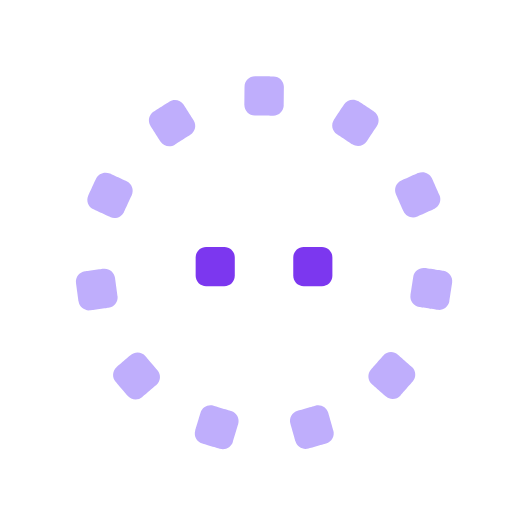
t = 0.00 s
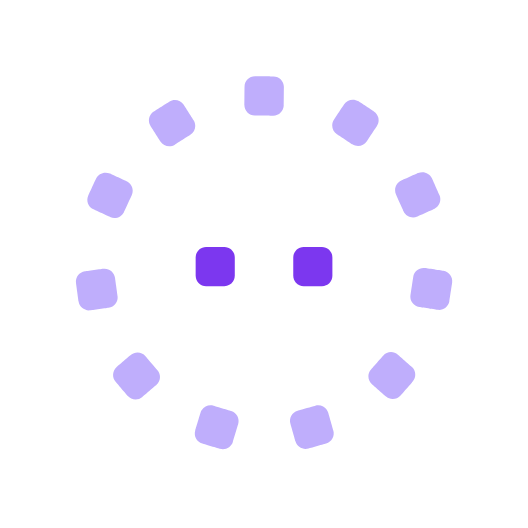
t = 0.88 s
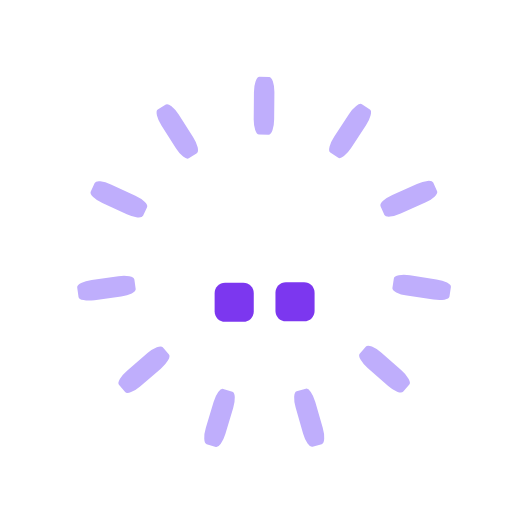
t = 1.81 s
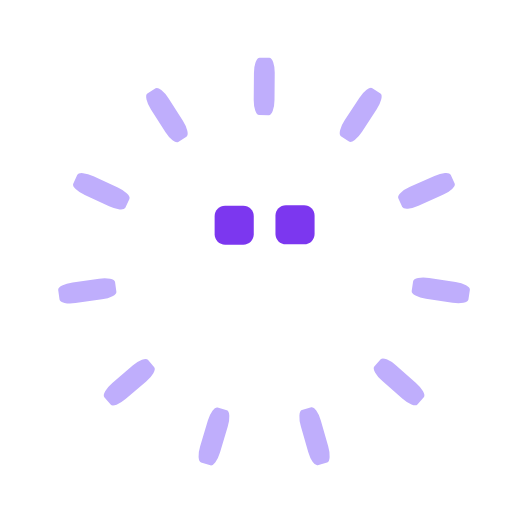
t = 2.75 s
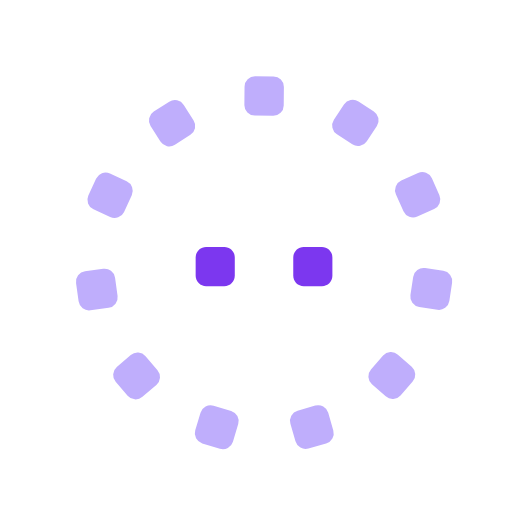
t = 3.62 s
t = 4.54 s: frame unchanged from t = 0.00 s, image omitted

The animated SVG that drew these frames (rendered in a browser with its animation timeline set to each time). Animation: 68 SMIL elements (animate=23,animateMotion=17,animateTransform=28); one cycle of 4.54 s, repeats indefinitely.

<svg xmlns="http://www.w3.org/2000/svg" xmlns:xlink="http://www.w3.org/1999/xlink" preserveAspectRatio="xMidYMid meet" width="1600" height="1600" viewBox="0 0 1600 1600" style="width:100%;height:100%"><defs><animate repeatCount="indefinite" dur="4.5416667s" begin="0s" xlink:href="#_R_G_L_23_G_D_0_P_0" fill="freeze" attributeName="x" from="0" to="0" keyTimes="0;0.1926606;0.2568807;0.2844037;0.3027523;0.3211009;0.3669725;0.3944954;0.4220183;0.4311927;0.4587156;0.4862385;0.587156;0.733945;1" values="0;0;0;0;0;0;0;0;0;0;0;0;0;0;0" keySplines="0.333 0 0 1;0.333 0 0 1;0.779 0 0.414 1;0.217 0 0.037 1;0.972 0 0.828 1;0.298 0.298 0.632 0.632;0.256 0 0 1;1 0 0.645 1;0.33 0.33 0.632 0.632;0.256 0 0 1;1 0 0.645 1;0.33 0.33 0.704 0.704;0.534 0 0 1;0 0 0 0" calcMode="spline"/><animate repeatCount="indefinite" dur="4.5416667s" begin="0s" xlink:href="#_R_G_L_23_G_D_0_P_0" fill="freeze" attributeName="y" from="-111" to="81" keyTimes="0;0.0825688;0.146789;0.1743119;0.1926606;0.2110092;0.2568807;0.2844037;0.3119266;0.3211009;0.3486239;0.3761468;0.4770642;0.6238532;0.8899083;1" values="-111;-111;60;30;35;30;30;61;30;30;61;30;30;81;81;81" keySplines="0.333 0 0 1;0.333 0 0 1;0.779 0 0.414 1;0.217 0 0.037 1;0.972 0 0.828 1;0.298 0.298 0.632 0.632;0.256 0 0 1;1 0 0.645 1;0.33 0.33 0.632 0.632;0.256 0 0 1;1 0 0.645 1;0.33 0.33 0.704 0.704;0.534 0 0 1;0 0 0 0;0 0 0 0" calcMode="spline"/><animateTransform repeatCount="indefinite" dur="4.5416667s" begin="0s" xlink:href="#_R_G_L_23_G_D_0_P_0_G_0_T_0" fill="freeze" attributeName="transform" from="0.52 0" to="1 1" type="scale" additive="sum" keyTimes="0;0.1926606;0.2568807;0.2844037;0.587156;0.706422;1" values="0.52 0;0.52 0;0.52 1.06666;0.52 1.46666;0.52 1.46666;1 1;1 1" keySplines="0.333 0 0 1;0.333 0 0 1;0.779 0 0.414 1;0.167 0 0.667 1;0.755 0 0.186 1;0 0 0 0" calcMode="spline"/><animate repeatCount="indefinite" dur="4.5416667s" begin="0s" xlink:href="#_R_G_L_22_G_D_0_P_0" fill="freeze" attributeName="x" from="0" to="0" keyTimes="0;0.1926606;0.2568807;0.2844037;0.3027523;0.3211009;0.3669725;0.3944954;0.4220183;0.4311927;0.4587156;0.4862385;0.587156;0.733945;1" values="0;0;0;0;0;0;0;0;0;0;0;0;0;0;0" keySplines="0.333 0 0 1;0.333 0 0 1;0.779 0 0.414 1;0.217 0 0.037 1;0.972 0 0.828 1;0.298 0.298 0.632 0.632;0.256 0 0 1;1 0 0.645 1;0.33 0.33 0.632 0.632;0.256 0 0 1;1 0 0.645 1;0.33 0.33 0.704 0.704;0.534 0 0 1;0 0 0 0" calcMode="spline"/><animate repeatCount="indefinite" dur="4.5416667s" begin="0s" xlink:href="#_R_G_L_22_G_D_0_P_0" fill="freeze" attributeName="y" from="-111" to="81" keyTimes="0;0.0825688;0.146789;0.1743119;0.1926606;0.2110092;0.2568807;0.2844037;0.3119266;0.3211009;0.3486239;0.3761468;0.4770642;0.6238532;0.8899083;1" values="-111;-111;60;30;35;30;30;61;30;30;61;30;30;81;81;81" keySplines="0.333 0 0 1;0.333 0 0 1;0.779 0 0.414 1;0.217 0 0.037 1;0.972 0 0.828 1;0.298 0.298 0.632 0.632;0.256 0 0 1;1 0 0.645 1;0.33 0.33 0.632 0.632;0.256 0 0 1;1 0 0.645 1;0.33 0.33 0.704 0.704;0.534 0 0 1;0 0 0 0;0 0 0 0" calcMode="spline"/><animateTransform repeatCount="indefinite" dur="4.5416667s" begin="0s" xlink:href="#_R_G_L_22_G_D_0_P_0_G_0_T_0" fill="freeze" attributeName="transform" from="0.52 0" to="1 1" type="scale" additive="sum" keyTimes="0;0.1926606;0.2568807;0.2844037;0.587156;0.706422;1" values="0.52 0;0.52 0;0.52 1.06666;0.52 1.46666;0.52 1.46666;1 1;1 1" keySplines="0.333 0 0 1;0.333 0 0 1;0.779 0 0.414 1;0.167 0 0.667 1;0.755 0 0.186 1;0 0 0 0" calcMode="spline"/><animate repeatCount="indefinite" dur="4.5416667s" begin="0s" xlink:href="#_R_G_L_21_G_D_0_P_0" fill="freeze" attributeName="x" from="0" to="0" keyTimes="0;0.1926606;0.2568807;0.2844037;0.3027523;0.3211009;0.3669725;0.3944954;0.4220183;0.4311927;0.4587156;0.4862385;0.587156;0.733945;1" values="0;0;0;0;0;0;0;0;0;0;0;0;0;0;0" keySplines="0.333 0 0 1;0.333 0 0 1;0.779 0 0.414 1;0.217 0 0.037 1;0.972 0 0.828 1;0.298 0.298 0.632 0.632;0.256 0 0 1;1 0 0.645 1;0.33 0.33 0.632 0.632;0.256 0 0 1;1 0 0.645 1;0.33 0.33 0.704 0.704;0.534 0 0 1;0 0 0 0" calcMode="spline"/><animate repeatCount="indefinite" dur="4.5416667s" begin="0s" xlink:href="#_R_G_L_21_G_D_0_P_0" fill="freeze" attributeName="y" from="-111" to="81" keyTimes="0;0.0825688;0.146789;0.1743119;0.1926606;0.2110092;0.2568807;0.2844037;0.3119266;0.3211009;0.3486239;0.3761468;0.4770642;0.6238532;0.8899083;1" values="-111;-111;60;30;35;30;30;61;30;30;61;30;30;81;81;81" keySplines="0.333 0 0 1;0.333 0 0 1;0.779 0 0.414 1;0.217 0 0.037 1;0.972 0 0.828 1;0.298 0.298 0.632 0.632;0.256 0 0 1;1 0 0.645 1;0.33 0.33 0.632 0.632;0.256 0 0 1;1 0 0.645 1;0.33 0.33 0.704 0.704;0.534 0 0 1;0 0 0 0;0 0 0 0" calcMode="spline"/><animateTransform repeatCount="indefinite" dur="4.5416667s" begin="0s" xlink:href="#_R_G_L_21_G_D_0_P_0_G_0_T_0" fill="freeze" attributeName="transform" from="0.52 0" to="1 1" type="scale" additive="sum" keyTimes="0;0.1926606;0.2568807;0.2844037;0.587156;0.706422;1" values="0.52 0;0.52 0;0.52 1.06666;0.52 1.46666;0.52 1.46666;1 1;1 1" keySplines="0.333 0 0 1;0.333 0 0 1;0.779 0 0.414 1;0.167 0 0.667 1;0.755 0 0.186 1;0 0 0 0" calcMode="spline"/><animate repeatCount="indefinite" dur="4.5416667s" begin="0s" xlink:href="#_R_G_L_20_G_D_0_P_0" fill="freeze" attributeName="x" from="0" to="0" keyTimes="0;0.1926606;0.2568807;0.2844037;0.3027523;0.3211009;0.3669725;0.3944954;0.4220183;0.4311927;0.4587156;0.4862385;0.587156;0.733945;1" values="0;0;0;0;0;0;0;0;0;0;0;0;0;0;0" keySplines="0.333 0 0 1;0.333 0 0 1;0.779 0 0.414 1;0.217 0 0.037 1;0.972 0 0.828 1;0.298 0.298 0.632 0.632;0.256 0 0 1;1 0 0.645 1;0.33 0.33 0.632 0.632;0.256 0 0 1;1 0 0.645 1;0.33 0.33 0.704 0.704;0.534 0 0 1;0 0 0 0" calcMode="spline"/><animate repeatCount="indefinite" dur="4.5416667s" begin="0s" xlink:href="#_R_G_L_20_G_D_0_P_0" fill="freeze" attributeName="y" from="-111" to="81" keyTimes="0;0.0825688;0.146789;0.1743119;0.1926606;0.2110092;0.2568807;0.2844037;0.3119266;0.3211009;0.3486239;0.3761468;0.4770642;0.6238532;0.8899083;1" values="-111;-111;60;30;35;30;30;61;30;30;61;30;30;81;81;81" keySplines="0.333 0 0 1;0.333 0 0 1;0.779 0 0.414 1;0.217 0 0.037 1;0.972 0 0.828 1;0.298 0.298 0.632 0.632;0.256 0 0 1;1 0 0.645 1;0.33 0.33 0.632 0.632;0.256 0 0 1;1 0 0.645 1;0.33 0.33 0.704 0.704;0.534 0 0 1;0 0 0 0;0 0 0 0" calcMode="spline"/><animateTransform repeatCount="indefinite" dur="4.5416667s" begin="0s" xlink:href="#_R_G_L_20_G_D_0_P_0_G_0_T_0" fill="freeze" attributeName="transform" from="0.52 0" to="1 1" type="scale" additive="sum" keyTimes="0;0.1926606;0.2568807;0.2844037;0.587156;0.706422;1" values="0.52 0;0.52 0;0.52 1.06666;0.52 1.46666;0.52 1.46666;1 1;1 1" keySplines="0.333 0 0 1;0.333 0 0 1;0.779 0 0.414 1;0.167 0 0.667 1;0.755 0 0.186 1;0 0 0 0" calcMode="spline"/><animate repeatCount="indefinite" dur="4.5416667s" begin="0s" xlink:href="#_R_G_L_19_G_D_0_P_0" fill="freeze" attributeName="x" from="0" to="0" keyTimes="0;0.1926606;0.2568807;0.2844037;0.3027523;0.3211009;0.3669725;0.3944954;0.4220183;0.4311927;0.4587156;0.4862385;0.587156;0.733945;1" values="0;0;0;0;0;0;0;0;0;0;0;0;0;0;0" keySplines="0.333 0 0 1;0.333 0 0 1;0.779 0 0.414 1;0.217 0 0.037 1;0.972 0 0.828 1;0.298 0.298 0.632 0.632;0.256 0 0 1;1 0 0.645 1;0.33 0.33 0.632 0.632;0.256 0 0 1;1 0 0.645 1;0.33 0.33 0.704 0.704;0.534 0 0 1;0 0 0 0" calcMode="spline"/><animate repeatCount="indefinite" dur="4.5416667s" begin="0s" xlink:href="#_R_G_L_19_G_D_0_P_0" fill="freeze" attributeName="y" from="-111" to="81" keyTimes="0;0.0825688;0.146789;0.1743119;0.1926606;0.2110092;0.2568807;0.2844037;0.3119266;0.3211009;0.3486239;0.3761468;0.4770642;0.6238532;0.8899083;1" values="-111;-111;60;30;35;30;30;61;30;30;61;30;30;81;81;81" keySplines="0.333 0 0 1;0.333 0 0 1;0.779 0 0.414 1;0.217 0 0.037 1;0.972 0 0.828 1;0.298 0.298 0.632 0.632;0.256 0 0 1;1 0 0.645 1;0.33 0.33 0.632 0.632;0.256 0 0 1;1 0 0.645 1;0.33 0.33 0.704 0.704;0.534 0 0 1;0 0 0 0;0 0 0 0" calcMode="spline"/><animateTransform repeatCount="indefinite" dur="4.5416667s" begin="0s" xlink:href="#_R_G_L_19_G_D_0_P_0_G_0_T_0" fill="freeze" attributeName="transform" from="0.52 0" to="1 1" type="scale" additive="sum" keyTimes="0;0.1926606;0.2568807;0.2844037;0.587156;0.706422;1" values="0.52 0;0.52 0;0.52 1.06666;0.52 1.46666;0.52 1.46666;1 1;1 1" keySplines="0.333 0 0 1;0.333 0 0 1;0.779 0 0.414 1;0.167 0 0.667 1;0.755 0 0.186 1;0 0 0 0" calcMode="spline"/><animate repeatCount="indefinite" dur="4.5416667s" begin="0s" xlink:href="#_R_G_L_18_G_D_0_P_0" fill="freeze" attributeName="x" from="0" to="0" keyTimes="0;0.1926606;0.2568807;0.2844037;0.3027523;0.3211009;0.3669725;0.3944954;0.4220183;0.4311927;0.4587156;0.4862385;0.587156;0.733945;1" values="0;0;0;0;0;0;0;0;0;0;0;0;0;0;0" keySplines="0.333 0 0 1;0.333 0 0 1;0.779 0 0.414 1;0.217 0 0.037 1;0.972 0 0.828 1;0.298 0.298 0.632 0.632;0.256 0 0 1;1 0 0.645 1;0.33 0.33 0.632 0.632;0.256 0 0 1;1 0 0.645 1;0.33 0.33 0.704 0.704;0.534 0 0 1;0 0 0 0" calcMode="spline"/><animate repeatCount="indefinite" dur="4.5416667s" begin="0s" xlink:href="#_R_G_L_18_G_D_0_P_0" fill="freeze" attributeName="y" from="-111" to="81" keyTimes="0;0.0825688;0.146789;0.1743119;0.1926606;0.2110092;0.2568807;0.2844037;0.3119266;0.3211009;0.3486239;0.3761468;0.4770642;0.6238532;0.8899083;1" values="-111;-111;60;30;35;30;30;61;30;30;61;30;30;81;81;81" keySplines="0.333 0 0 1;0.333 0 0 1;0.779 0 0.414 1;0.217 0 0.037 1;0.972 0 0.828 1;0.298 0.298 0.632 0.632;0.256 0 0 1;1 0 0.645 1;0.33 0.33 0.632 0.632;0.256 0 0 1;1 0 0.645 1;0.33 0.33 0.704 0.704;0.534 0 0 1;0 0 0 0;0 0 0 0" calcMode="spline"/><animateTransform repeatCount="indefinite" dur="4.5416667s" begin="0s" xlink:href="#_R_G_L_18_G_D_0_P_0_G_0_T_0" fill="freeze" attributeName="transform" from="0.52 0" to="1 1" type="scale" additive="sum" keyTimes="0;0.1926606;0.2568807;0.2844037;0.587156;0.706422;1" values="0.52 0;0.52 0;0.52 1.06666;0.52 1.46666;0.52 1.46666;1 1;1 1" keySplines="0.333 0 0 1;0.333 0 0 1;0.779 0 0.414 1;0.167 0 0.667 1;0.755 0 0.186 1;0 0 0 0" calcMode="spline"/><animate repeatCount="indefinite" dur="4.5416667s" begin="0s" xlink:href="#_R_G_L_17_G_D_0_P_0" fill="freeze" attributeName="x" from="0" to="0" keyTimes="0;0.1926606;0.2568807;0.2844037;0.3027523;0.3211009;0.3669725;0.3944954;0.4220183;0.4311927;0.4587156;0.4862385;0.587156;0.733945;1" values="0;0;0;0;0;0;0;0;0;0;0;0;0;0;0" keySplines="0.333 0 0 1;0.333 0 0 1;0.779 0 0.414 1;0.217 0 0.037 1;0.972 0 0.828 1;0.298 0.298 0.632 0.632;0.256 0 0 1;1 0 0.645 1;0.33 0.33 0.632 0.632;0.256 0 0 1;1 0 0.645 1;0.33 0.33 0.704 0.704;0.534 0 0 1;0 0 0 0" calcMode="spline"/><animate repeatCount="indefinite" dur="4.5416667s" begin="0s" xlink:href="#_R_G_L_17_G_D_0_P_0" fill="freeze" attributeName="y" from="-111" to="81" keyTimes="0;0.0825688;0.146789;0.1743119;0.1926606;0.2110092;0.2568807;0.2844037;0.3119266;0.3211009;0.3486239;0.3761468;0.4770642;0.6238532;0.8899083;1" values="-111;-111;60;30;35;30;30;61;30;30;61;30;30;81;81;81" keySplines="0.333 0 0 1;0.333 0 0 1;0.779 0 0.414 1;0.217 0 0.037 1;0.972 0 0.828 1;0.298 0.298 0.632 0.632;0.256 0 0 1;1 0 0.645 1;0.33 0.33 0.632 0.632;0.256 0 0 1;1 0 0.645 1;0.33 0.33 0.704 0.704;0.534 0 0 1;0 0 0 0;0 0 0 0" calcMode="spline"/><animateTransform repeatCount="indefinite" dur="4.5416667s" begin="0s" xlink:href="#_R_G_L_17_G_D_0_P_0_G_0_T_0" fill="freeze" attributeName="transform" from="0.52 0" to="1 1" type="scale" additive="sum" keyTimes="0;0.1926606;0.2568807;0.2844037;0.587156;0.706422;1" values="0.52 0;0.52 0;0.52 1.06666;0.52 1.46666;0.52 1.46666;1 1;1 1" keySplines="0.333 0 0 1;0.333 0 0 1;0.779 0 0.414 1;0.167 0 0.667 1;0.755 0 0.186 1;0 0 0 0" calcMode="spline"/><animate repeatCount="indefinite" dur="4.5416667s" begin="0s" xlink:href="#_R_G_L_16_G_D_0_P_0" fill="freeze" attributeName="x" from="0" to="0" keyTimes="0;0.1926606;0.2568807;0.2844037;0.3027523;0.3211009;0.3669725;0.3944954;0.4220183;0.4311927;0.4587156;0.4862385;0.587156;0.733945;1" values="0;0;0;0;0;0;0;0;0;0;0;0;0;0;0" keySplines="0.333 0 0 1;0.333 0 0 1;0.779 0 0.414 1;0.217 0 0.037 1;0.972 0 0.828 1;0.298 0.298 0.632 0.632;0.256 0 0 1;1 0 0.645 1;0.33 0.33 0.632 0.632;0.256 0 0 1;1 0 0.645 1;0.33 0.33 0.704 0.704;0.534 0 0 1;0 0 0 0" calcMode="spline"/><animate repeatCount="indefinite" dur="4.5416667s" begin="0s" xlink:href="#_R_G_L_16_G_D_0_P_0" fill="freeze" attributeName="y" from="-111" to="81" keyTimes="0;0.0825688;0.146789;0.1743119;0.1926606;0.2110092;0.2568807;0.2844037;0.3119266;0.3211009;0.3486239;0.3761468;0.4770642;0.6238532;0.8899083;1" values="-111;-111;60;30;35;30;30;61;30;30;61;30;30;81;81;81" keySplines="0.333 0 0 1;0.333 0 0 1;0.779 0 0.414 1;0.217 0 0.037 1;0.972 0 0.828 1;0.298 0.298 0.632 0.632;0.256 0 0 1;1 0 0.645 1;0.33 0.33 0.632 0.632;0.256 0 0 1;1 0 0.645 1;0.33 0.33 0.704 0.704;0.534 0 0 1;0 0 0 0;0 0 0 0" calcMode="spline"/><animateTransform repeatCount="indefinite" dur="4.5416667s" begin="0s" xlink:href="#_R_G_L_16_G_D_0_P_0_G_0_T_0" fill="freeze" attributeName="transform" from="0.52 0" to="1 1" type="scale" additive="sum" keyTimes="0;0.1926606;0.2568807;0.2844037;0.587156;0.706422;1" values="0.52 0;0.52 0;0.52 1.06666;0.52 1.46666;0.52 1.46666;1 1;1 1" keySplines="0.333 0 0 1;0.333 0 0 1;0.779 0 0.414 1;0.167 0 0.667 1;0.755 0 0.186 1;0 0 0 0" calcMode="spline"/><animate repeatCount="indefinite" dur="4.5416667s" begin="0s" xlink:href="#_R_G_L_15_G_D_0_P_0" fill="freeze" attributeName="x" from="0" to="0" keyTimes="0;0.1926606;0.2568807;0.2844037;0.3027523;0.3211009;0.3669725;0.3944954;0.4220183;0.4311927;0.4587156;0.4862385;0.587156;0.733945;1" values="0;0;0;0;0;0;0;0;0;0;0;0;0;0;0" keySplines="0.333 0 0 1;0.333 0 0 1;0.779 0 0.414 1;0.217 0 0.037 1;0.972 0 0.828 1;0.298 0.298 0.632 0.632;0.256 0 0 1;1 0 0.645 1;0.33 0.33 0.632 0.632;0.256 0 0 1;1 0 0.645 1;0.33 0.33 0.704 0.704;0.534 0 0 1;0 0 0 0" calcMode="spline"/><animate repeatCount="indefinite" dur="4.5416667s" begin="0s" xlink:href="#_R_G_L_15_G_D_0_P_0" fill="freeze" attributeName="y" from="-111" to="81" keyTimes="0;0.0825688;0.146789;0.1743119;0.1926606;0.2110092;0.2568807;0.2844037;0.3119266;0.3211009;0.3486239;0.3761468;0.4770642;0.6238532;0.8899083;1" values="-111;-111;60;30;35;30;30;61;30;30;61;30;30;81;81;81" keySplines="0.333 0 0 1;0.333 0 0 1;0.779 0 0.414 1;0.217 0 0.037 1;0.972 0 0.828 1;0.298 0.298 0.632 0.632;0.256 0 0 1;1 0 0.645 1;0.33 0.33 0.632 0.632;0.256 0 0 1;1 0 0.645 1;0.33 0.33 0.704 0.704;0.534 0 0 1;0 0 0 0;0 0 0 0" calcMode="spline"/><animateTransform repeatCount="indefinite" dur="4.5416667s" begin="0s" xlink:href="#_R_G_L_15_G_D_0_P_0_G_0_T_0" fill="freeze" attributeName="transform" from="0.52 0" to="1 1" type="scale" additive="sum" keyTimes="0;0.1926606;0.2568807;0.2844037;0.587156;0.706422;1" values="0.52 0;0.52 0;0.52 1.06666;0.52 1.46666;0.52 1.46666;1 1;1 1" keySplines="0.333 0 0 1;0.333 0 0 1;0.779 0 0.414 1;0.167 0 0.667 1;0.755 0 0.186 1;0 0 0 0" calcMode="spline"/><animate repeatCount="indefinite" dur="4.5416667s" begin="0s" xlink:href="#_R_G_L_14_G_D_0_P_0" fill="freeze" attributeName="x" from="0" to="0" keyTimes="0;0.1926606;0.2568807;0.2844037;0.3027523;0.3211009;0.3669725;0.3944954;0.4220183;0.4311927;0.4587156;0.4862385;0.587156;0.733945;1" values="0;0;0;0;0;0;0;0;0;0;0;0;0;0;0" keySplines="0.333 0 0 1;0.333 0 0 1;0.779 0 0.414 1;0.217 0 0.037 1;0.972 0 0.828 1;0.298 0.298 0.632 0.632;0.256 0 0 1;1 0 0.645 1;0.33 0.33 0.632 0.632;0.256 0 0 1;1 0 0.645 1;0.33 0.33 0.704 0.704;0.534 0 0 1;0 0 0 0" calcMode="spline"/><animate repeatCount="indefinite" dur="4.5416667s" begin="0s" xlink:href="#_R_G_L_14_G_D_0_P_0" fill="freeze" attributeName="y" from="-111" to="81" keyTimes="0;0.0825688;0.146789;0.1743119;0.1926606;0.2110092;0.2568807;0.2844037;0.3119266;0.3211009;0.3486239;0.3761468;0.4770642;0.6238532;0.8899083;1" values="-111;-111;60;30;35;30;30;61;30;30;61;30;30;81;81;81" keySplines="0.333 0 0 1;0.333 0 0 1;0.779 0 0.414 1;0.217 0 0.037 1;0.972 0 0.828 1;0.298 0.298 0.632 0.632;0.256 0 0 1;1 0 0.645 1;0.33 0.33 0.632 0.632;0.256 0 0 1;1 0 0.645 1;0.33 0.33 0.704 0.704;0.534 0 0 1;0 0 0 0;0 0 0 0" calcMode="spline"/><animateTransform repeatCount="indefinite" dur="4.5416667s" begin="0s" xlink:href="#_R_G_L_14_G_D_0_P_0_G_0_T_0" fill="freeze" attributeName="transform" from="0.52 0" to="1 1" type="scale" additive="sum" keyTimes="0;0.1926606;0.2568807;0.2844037;0.587156;0.706422;1" values="0.52 0;0.52 0;0.52 1.06666;0.52 1.46666;0.52 1.46666;1 1;1 1" keySplines="0.333 0 0 1;0.333 0 0 1;0.779 0 0.414 1;0.167 0 0.667 1;0.755 0 0.186 1;0 0 0 0" calcMode="spline"/><animate repeatCount="indefinite" dur="4.5416667s" begin="0s" xlink:href="#_R_G_L_13_G_D_0_P_0" fill="freeze" attributeName="x" from="0" to="0" keyTimes="0;0.1926606;0.2568807;0.2844037;0.3027523;0.3211009;0.3669725;0.3944954;0.4220183;0.4311927;0.4587156;0.4862385;0.587156;0.733945;1" values="0;0;0;0;0;0;0;0;0;0;0;0;0;0;0" keySplines="0.333 0 0 1;0.333 0 0 1;0.779 0 0.414 1;0.217 0 0.037 1;0.972 0 0.828 1;0.298 0.298 0.632 0.632;0.256 0 0 1;1 0 0.645 1;0.33 0.33 0.632 0.632;0.256 0 0 1;1 0 0.645 1;0.33 0.33 0.704 0.704;0.534 0 0 1;0 0 0 0" calcMode="spline"/><animate repeatCount="indefinite" dur="4.5416667s" begin="0s" xlink:href="#_R_G_L_13_G_D_0_P_0" fill="freeze" attributeName="y" from="-111" to="81" keyTimes="0;0.0825688;0.146789;0.1743119;0.1926606;0.2110092;0.2568807;0.2844037;0.3119266;0.3211009;0.3486239;0.3761468;0.4770642;0.6238532;0.8899083;1" values="-111;-111;60;30;35;30;30;61;30;30;61;30;30;81;81;81" keySplines="0.333 0 0 1;0.333 0 0 1;0.779 0 0.414 1;0.217 0 0.037 1;0.972 0 0.828 1;0.298 0.298 0.632 0.632;0.256 0 0 1;1 0 0.645 1;0.33 0.33 0.632 0.632;0.256 0 0 1;1 0 0.645 1;0.33 0.33 0.704 0.704;0.534 0 0 1;0 0 0 0;0 0 0 0" calcMode="spline"/><animateTransform repeatCount="indefinite" dur="4.5416667s" begin="0s" xlink:href="#_R_G_L_13_G_D_0_P_0_G_0_T_0" fill="freeze" attributeName="transform" from="0.52 0" to="1 1" type="scale" additive="sum" keyTimes="0;0.1926606;0.2568807;0.2844037;0.587156;0.706422;1" values="0.52 0;0.52 0;0.52 1.06666;0.52 1.46666;0.52 1.46666;1 1;1 1" keySplines="0.333 0 0 1;0.333 0 0 1;0.779 0 0.414 1;0.167 0 0.667 1;0.755 0 0.186 1;0 0 0 0" calcMode="spline"/><animateMotion repeatCount="indefinite" dur="4.5416667s" begin="0s" xlink:href="#_R_G_L_12_G_D_0_P_0_G_0_T_0" fill="freeze" keyTimes="0;0.1926606;0.2477064;1" path="M5.09 640.2 C5.09,640.2 5.09,640.2 5.09,640.2 C5.09,640.2 5.09,729.2 5.09,729.2 C5.09,729.2 5.09,729.2 5.09,729.2 " keyPoints="0;0;1;1" keySplines="0.333 0 0.043 1;0.333 0 0.043 1;0 0 0 0" calcMode="spline"/><animateTransform repeatCount="indefinite" dur="4.5416667s" begin="0s" xlink:href="#_R_G_L_12_G_D_0_P_0_G_0_T_0" fill="freeze" attributeName="transform" from="1 1" to="0 0" type="scale" additive="sum" keyTimes="0;0.1926606;0.2477064;1" values="1 1;1 1;0 0;0 0" keySplines="0.333 0 0.043 1;0.333 0 0.043 1;0 0 0 0" calcMode="spline"/><animateMotion repeatCount="indefinite" dur="4.5416667s" begin="0s" xlink:href="#_R_G_L_11_G_D_0_P_0_G_0_T_0" fill="freeze" keyTimes="0;0.1926606;0.2477064;1" path="M5.09 640.2 C5.09,640.2 5.09,640.2 5.09,640.2 C5.09,640.2 5.09,729.2 5.09,729.2 C5.09,729.2 5.09,729.2 5.09,729.2 " keyPoints="0;0;1;1" keySplines="0.333 0 0.043 1;0.333 0 0.043 1;0 0 0 0" calcMode="spline"/><animateTransform repeatCount="indefinite" dur="4.5416667s" begin="0s" xlink:href="#_R_G_L_11_G_D_0_P_0_G_0_T_0" fill="freeze" attributeName="transform" from="1 1" to="0 0" type="scale" additive="sum" keyTimes="0;0.1926606;0.2477064;1" values="1 1;1 1;0 0;0 0" keySplines="0.333 0 0.043 1;0.333 0 0.043 1;0 0 0 0" calcMode="spline"/><animateMotion repeatCount="indefinite" dur="4.5416667s" begin="0s" xlink:href="#_R_G_L_10_G_D_0_P_0_G_0_T_0" fill="freeze" keyTimes="0;0.1926606;0.2477064;1" path="M5.09 640.2 C5.09,640.2 5.09,640.2 5.09,640.2 C5.09,640.2 5.09,729.2 5.09,729.2 C5.09,729.2 5.09,729.2 5.09,729.2 " keyPoints="0;0;1;1" keySplines="0.333 0 0.043 1;0.333 0 0.043 1;0 0 0 0" calcMode="spline"/><animateTransform repeatCount="indefinite" dur="4.5416667s" begin="0s" xlink:href="#_R_G_L_10_G_D_0_P_0_G_0_T_0" fill="freeze" attributeName="transform" from="1 1" to="0 0" type="scale" additive="sum" keyTimes="0;0.1926606;0.2477064;1" values="1 1;1 1;0 0;0 0" keySplines="0.333 0 0.043 1;0.333 0 0.043 1;0 0 0 0" calcMode="spline"/><animateMotion repeatCount="indefinite" dur="4.5416667s" begin="0s" xlink:href="#_R_G_L_9_G_D_0_P_0_G_0_T_0" fill="freeze" keyTimes="0;0.1926606;0.2477064;1" path="M5.09 640.2 C5.09,640.2 5.09,640.2 5.09,640.2 C5.09,640.2 5.09,729.2 5.09,729.2 C5.09,729.2 5.09,729.2 5.09,729.2 " keyPoints="0;0;1;1" keySplines="0.333 0 0.043 1;0.333 0 0.043 1;0 0 0 0" calcMode="spline"/><animateTransform repeatCount="indefinite" dur="4.5416667s" begin="0s" xlink:href="#_R_G_L_9_G_D_0_P_0_G_0_T_0" fill="freeze" attributeName="transform" from="1 1" to="0 0" type="scale" additive="sum" keyTimes="0;0.1926606;0.2477064;1" values="1 1;1 1;0 0;0 0" keySplines="0.333 0 0.043 1;0.333 0 0.043 1;0 0 0 0" calcMode="spline"/><animateMotion repeatCount="indefinite" dur="4.5416667s" begin="0s" xlink:href="#_R_G_L_8_G_D_0_P_0_G_0_T_0" fill="freeze" keyTimes="0;0.1926606;0.2477064;1" path="M5.09 640.2 C5.09,640.2 5.09,640.2 5.09,640.2 C5.09,640.2 5.09,729.2 5.09,729.2 C5.09,729.2 5.09,729.2 5.09,729.2 " keyPoints="0;0;1;1" keySplines="0.333 0 0.043 1;0.333 0 0.043 1;0 0 0 0" calcMode="spline"/><animateTransform repeatCount="indefinite" dur="4.5416667s" begin="0s" xlink:href="#_R_G_L_8_G_D_0_P_0_G_0_T_0" fill="freeze" attributeName="transform" from="1 1" to="0 0" type="scale" additive="sum" keyTimes="0;0.1926606;0.2477064;1" values="1 1;1 1;0 0;0 0" keySplines="0.333 0 0.043 1;0.333 0 0.043 1;0 0 0 0" calcMode="spline"/><animateMotion repeatCount="indefinite" dur="4.5416667s" begin="0s" xlink:href="#_R_G_L_7_G_D_0_P_0_G_0_T_0" fill="freeze" keyTimes="0;0.1926606;0.2477064;1" path="M5.09 640.2 C5.09,640.2 5.09,640.2 5.09,640.2 C5.09,640.2 5.09,729.2 5.09,729.2 C5.09,729.2 5.09,729.2 5.09,729.2 " keyPoints="0;0;1;1" keySplines="0.333 0 0.043 1;0.333 0 0.043 1;0 0 0 0" calcMode="spline"/><animateTransform repeatCount="indefinite" dur="4.5416667s" begin="0s" xlink:href="#_R_G_L_7_G_D_0_P_0_G_0_T_0" fill="freeze" attributeName="transform" from="1 1" to="0 0" type="scale" additive="sum" keyTimes="0;0.1926606;0.2477064;1" values="1 1;1 1;0 0;0 0" keySplines="0.333 0 0.043 1;0.333 0 0.043 1;0 0 0 0" calcMode="spline"/><animateMotion repeatCount="indefinite" dur="4.5416667s" begin="0s" xlink:href="#_R_G_L_6_G_D_0_P_0_G_0_T_0" fill="freeze" keyTimes="0;0.1926606;0.2477064;1" path="M5.09 640.2 C5.09,640.2 5.09,640.2 5.09,640.2 C5.09,640.2 5.09,729.2 5.09,729.2 C5.09,729.2 5.09,729.2 5.09,729.2 " keyPoints="0;0;1;1" keySplines="0.333 0 0.043 1;0.333 0 0.043 1;0 0 0 0" calcMode="spline"/><animateTransform repeatCount="indefinite" dur="4.5416667s" begin="0s" xlink:href="#_R_G_L_6_G_D_0_P_0_G_0_T_0" fill="freeze" attributeName="transform" from="1 1" to="0 0" type="scale" additive="sum" keyTimes="0;0.1926606;0.2477064;1" values="1 1;1 1;0 0;0 0" keySplines="0.333 0 0.043 1;0.333 0 0.043 1;0 0 0 0" calcMode="spline"/><animateMotion repeatCount="indefinite" dur="4.5416667s" begin="0s" xlink:href="#_R_G_L_5_G_D_0_P_0_G_0_T_0" fill="freeze" keyTimes="0;0.1926606;0.2477064;1" path="M5.09 640.2 C5.09,640.2 5.09,640.2 5.09,640.2 C5.09,640.2 5.09,729.2 5.09,729.2 C5.09,729.2 5.09,729.2 5.09,729.2 " keyPoints="0;0;1;1" keySplines="0.333 0 0.043 1;0.333 0 0.043 1;0 0 0 0" calcMode="spline"/><animateTransform repeatCount="indefinite" dur="4.5416667s" begin="0s" xlink:href="#_R_G_L_5_G_D_0_P_0_G_0_T_0" fill="freeze" attributeName="transform" from="1 1" to="0 0" type="scale" additive="sum" keyTimes="0;0.1926606;0.2477064;1" values="1 1;1 1;0 0;0 0" keySplines="0.333 0 0.043 1;0.333 0 0.043 1;0 0 0 0" calcMode="spline"/><animateMotion repeatCount="indefinite" dur="4.5416667s" begin="0s" xlink:href="#_R_G_L_4_G_D_0_P_0_G_0_T_0" fill="freeze" keyTimes="0;0.1926606;0.2477064;1" path="M5.09 640.2 C5.09,640.2 5.09,640.2 5.09,640.2 C5.09,640.2 5.09,729.2 5.09,729.2 C5.09,729.2 5.09,729.2 5.09,729.2 " keyPoints="0;0;1;1" keySplines="0.333 0 0.043 1;0.333 0 0.043 1;0 0 0 0" calcMode="spline"/><animateTransform repeatCount="indefinite" dur="4.5416667s" begin="0s" xlink:href="#_R_G_L_4_G_D_0_P_0_G_0_T_0" fill="freeze" attributeName="transform" from="1 1" to="0 0" type="scale" additive="sum" keyTimes="0;0.1926606;0.2477064;1" values="1 1;1 1;0 0;0 0" keySplines="0.333 0 0.043 1;0.333 0 0.043 1;0 0 0 0" calcMode="spline"/><animateMotion repeatCount="indefinite" dur="4.5416667s" begin="0s" xlink:href="#_R_G_L_3_G_D_0_P_0_G_0_T_0" fill="freeze" keyTimes="0;0.1926606;0.2477064;1" path="M5.09 640.2 C5.09,640.2 5.09,640.2 5.09,640.2 C5.09,640.2 5.09,729.2 5.09,729.2 C5.09,729.2 5.09,729.2 5.09,729.2 " keyPoints="0;0;1;1" keySplines="0.333 0 0.043 1;0.333 0 0.043 1;0 0 0 0" calcMode="spline"/><animateTransform repeatCount="indefinite" dur="4.5416667s" begin="0s" xlink:href="#_R_G_L_3_G_D_0_P_0_G_0_T_0" fill="freeze" attributeName="transform" from="1 1" to="0 0" type="scale" additive="sum" keyTimes="0;0.1926606;0.2477064;1" values="1 1;1 1;0 0;0 0" keySplines="0.333 0 0.043 1;0.333 0 0.043 1;0 0 0 0" calcMode="spline"/><animateMotion repeatCount="indefinite" dur="4.5416667s" begin="0s" xlink:href="#_R_G_L_2_G_D_0_P_0_G_0_T_0" fill="freeze" keyTimes="0;0.1926606;0.2477064;1" path="M5.09 640.2 C5.09,640.2 5.09,640.2 5.09,640.2 C5.09,640.2 5.09,729.2 5.09,729.2 C5.09,729.2 5.09,729.2 5.09,729.2 " keyPoints="0;0;1;1" keySplines="0.333 0 0.043 1;0.333 0 0.043 1;0 0 0 0" calcMode="spline"/><animateTransform repeatCount="indefinite" dur="4.5416667s" begin="0s" xlink:href="#_R_G_L_2_G_D_0_P_0_G_0_T_0" fill="freeze" attributeName="transform" from="1 1" to="0 0" type="scale" additive="sum" keyTimes="0;0.1926606;0.2477064;1" values="1 1;1 1;0 0;0 0" keySplines="0.333 0 0.043 1;0.333 0 0.043 1;0 0 0 0" calcMode="spline"/><animateMotion repeatCount="indefinite" dur="4.5416667s" begin="0s" xlink:href="#_R_G_L_1_G" fill="freeze" keyTimes="0;0.1926606;0.2477064;0.6330275;0.706422;1" path="M-159 8.5 C-159,8.5 -159,8.5 -159,8.5 C-159,8.5 -97.17,-4.43 -97.17,-4.43 C-97.17,-4.43 -97.17,-4.43 -97.17,-4.43 C-97.17,-4.43 -159,8.52 -159,8.52 C-159,8.52 -159,8.52 -159,8.52 " keyPoints="0;0;0.5;0.5;1;1" keySplines="0.379 0 0 1;0.379 0 0 1;0.167 0.167 0 0;0.167 0 0.246 1;0 0 0 0" calcMode="spline"/><animateTransform repeatCount="indefinite" dur="4.5416667s" begin="0s" xlink:href="#_R_G_L_1_G" fill="freeze" attributeName="transform" from="0.85 0.85" to="0.85 0.85" type="scale" additive="sum" keyTimes="0;0.8899083;1" values="0.85 0.85;0.85 0.85;0.85 0.85" keySplines="0 0 1 1;0 0 0 0" calcMode="spline"/><animateTransform repeatCount="indefinite" dur="4.5416667s" begin="0s" xlink:href="#_R_G_L_1_G" fill="freeze" attributeName="transform" from="-5.093 -640.196" to="-5.093 -640.196" type="translate" additive="sum" keyTimes="0;0.8899083;1" values="-5.093 -640.196;-5.093 -640.196;-5.093 -640.196" keySplines="0 0 1 1;0 0 0 0" calcMode="spline"/><animateMotion repeatCount="indefinite" dur="4.5416667s" begin="0s" xlink:href="#_R_G_L_1_G_N_6_T_0" fill="freeze" keyTimes="0;0.1926606;0.2477064;0.2844037;0.3027523;0.3211009;0.3669725;0.3944954;0.4220183;0.4495413;0.4770642;0.5045872;0.5321101;0.6146789;0.706422;1" path="M0.06 0 C0.06,0 0.06,0 0.06,0 C0.06,0 0.06,-209 0.06,-209 C0.06,-209 0.06,-125 0.06,-125 C0.06,-125 0.06,-140 0.06,-140 C0.06,-140 0.06,-125 0.06,-125 C0.06,-125 0.06,-125 0.06,-125 C0.06,-125 0.06,138 0.06,138 C0.06,138 0.06,-125 0.06,-125 C0.06,-125 0.06,138 0.06,138 C0.06,138 0.06,-125 0.06,-125 C0.06,-125 0.06,138 0.06,138 C0.06,138 0.06,-125 0.06,-125 C0.06,-125 0.06,-125 0.06,-125 C0.06,-125 0.06,0 0.06,0 C0.06,0 0.06,0 0.06,0 " keyPoints="0;0;0.1;0.14;0.15;0.16;0.16;0.29;0.42;0.55;0.68;0.81;0.94;0.94;1;1" keySplines="0.379 0 0 1;0.379 0 0 1;1 0 0.737 1;0.152 0 0 1;1 0 0.88 1;0.167 0.167 0.041 0.041;0.732 0 0.25 1;0.659 0 0.041 1;0.732 0 0.25 1;0.659 0 0.041 1;0.732 0 0.25 1;0.659 0 0.326 1;0.167 0.167 0.667 0.667;0.755 0 0.246 1;0 0 0 0" calcMode="spline"/><animateMotion repeatCount="indefinite" dur="4.5416667s" begin="0s" xlink:href="#_R_G_L_1_G_N_6_N_5_T_0" fill="freeze" keyTimes="0;0.0091743;0.0183486;0.0275229;0.0366972;0.0458716;0.0550459;0.0642202;0.0733945;0.0825688;0.0917431;0.1009174;0.1100917;0.1192661;0.1284404;0.1376147;0.146789;0.1559633;0.1651376;0.1743119;0.1834862;0.1926606;0.2018349;0.2110092;0.2201835;0.2293578;0.2385321;0.2477064;0.2568807;0.266055;0.2752294;0.2844037;0.293578;0.3027523;0.3119266;0.3211009;0.3302752;0.3394495;0.3486239;0.3577982;0.3669725;0.3761468;0.3853211;0.3944954;0.4036697;0.412844;0.4220183;0.4311927;0.440367;0.4495413;0.4587156;0.4678899;0.4770642;0.4862385;0.4954128;0.5045872;0.5137615;0.5229358;0.5321101;0.5412844;0.5504587;0.559633;0.5688073;0.5779817;0.587156;0.5963303;0.6055046;0.6146789;0.6238532;0.6330275;0.6422018;0.6513761;0.6605505;0.6697248;0.6788991;0.6880734;0.6972477;0.706422;0.7155963;0.7247706;0.733945;0.7431193;0.7522936;0.7614679;0.7706422;0.7798165;0.7889908;0.7981651;0.8073394;0.8165138;0.8256881;0.8348624;0.8440367;0.853211;0.8623853;0.8715596;0.8807339;0.8899083;0.8990826;0.9082569;0.9174312;0.9266055;0.9357798;0.9449541;0.9541284;0.9633028;0.9724771;0.9816514;0.9908257;1" path="M800 800 C800,800 800,800 800,800 C800,800 800,800 800,800 C800,800 800,800 800,800 C800,800 800,800 800.01,800 C800.02,800 800.13,800 800.09,800 C800.04,800 799.77,800 799.75,800 C799.74,800 799.83,800 800,800 C800.16,800 800.9,800 800.75,800 C800.6,800 799.32,800 799.1,800 C798.87,800 798.85,800 799.41,800 C799.97,800 802.6,800 802.44,800 C802.28,800 799.32,800 798.46,800 C797.6,800 796.12,800 797.29,800 C798.47,800 805.25,800 805.51,800 C805.77,800 801.14,800 798.86,800 C796.57,800 789.82,800 791.81,800 C793.79,800 808.88,800 810.77,800 C812.66,800 808.95,800 803.16,800 C797.37,800 773.73,800 776.02,800 C778.31,800 812.93,800 816.92,800 C820.92,800 802.82,800 800,800 C800,800 800,800 800,800 C800,800 800,800 800,800 C800,800 800,800 800,800 C800,800 800,800 800,800 C800,800 800,800 800,800 C800,800 800,800 800,800 C800,800 800,800 800,800 C800,800 800,800 800,800 C800,800 800,800 800,800 C800,800 800,800 800,800 C800,800 800,800 800,800 C800,800 800,800 800,800 C800,800 800,800 800,800 C800,800 800,800 800,800 C800,800 800,800 800,800 C800,800 800,800 800,800 C800,800 800,800 800,800 C800,800 800,800 800,800 C800,800 800,800 800,800 C800,800 800,800 800,800 C800,800 800,800 800,800 C800,800 800,800 800,800 C800,800 800,800 800,800 C800,800 800,800 800,800 C800,800 800,800 800,800 C800,800 800,800 800,800 C800,800 800,800 800,800 C800,800 800,800 800,800 C800,800 800,800 800,800 C800,800 800,800 800,800 C800,800 800,800 800,800 C800,800 800,800 800,800 C800,800 800,800 800,800 C800,800 800,800 800,800 C800,800 800,800 800,800 C800,800 800,800 800,800 C800,800 800,800 800,800 C800,800 800,800 800,800 C800,800 800,800 800,800 C800,800 800,800 800,800 C800,800 800,800 800,800 C800,800 800,800 800,800 C800,800 800,800 800,800 C800,800 800,800 800,800 C800,800 800,800 800,800 C800,800 800,800 800,800 C800,800 800,800 800,800 C800,800 800,800 800,800 C800,800 800,800 800,800 C800,800 800,800 800,800 C800,800 800,800 800,800 C800,800 800,800 800,800 C800,800 800,800 800,800 C800,800 800,800 800,800 C800,800 800,800 800,800 C800,800 800,800 800,800 C800,800 800,800 800,800 C800,800 800,800 800,800 C800,800 800,800 800,800 C800,800 800,800 800,800 C800,800 800,800 800,800 C800,800 800,800 800,800 C800,800 800,800 800,800 C800,800 800,800 800,800 C800,800 800,800 800,800 C800,800 800,800 800,800 C800,800 800,800 800,800 C800,800 800,800 800,800 C800,800 800,800 800,800 C800,800 800,800 800,800 C800,800 800,800 800,800 C800,800 800,800 800,800 C800,800 800,800 800,800 C800,800 800,800 800,800 C800,800 800,800 800,800 C800,800 800,800 800,800 C800,800 800,800 800,800 C800,800 800,800 800,800 C800,800 800,800 800,800 C800,800 800,800 800,800 C800,800 800,800 800,800 C800,800 800,800 800,800 C800,800 800,800 800,800 C800,800 800,800 800,800 C800,800 800,800 800,800 C800,800 800,800 800,800 C800,800 800,800 800,800 C800,800 800,800 800,800 " keyPoints="0;0;0;0;0;0;0;0;0.01;0.02;0.03;0.05;0.07;0.09;0.14;0.19;0.24;0.36;0.42;0.61;0.88;1;1;1;1;1;1;1;1;1;1;1;1;1;1;1;1;1;1;1;1;1;1;1;1;1;1;1;1;1;1;1;1;1;1;1;1;1;1;1;1;1;1;1;1;1;1;1;1;1;1;1;1;1;1;1;1;1;1;1;1;1;1;1;1;1;1;1;1;1;1;1;1;1;1;1;1;1;1;1;1;1;1;1;1;1;1;1;1;1" keySplines="0.167 0.167 0.833 0.833;0.167 0.167 0.833 0.833;0.167 0.167 0.833 0.833;0.167 0.083 0.833 0.117;0.167 0.092 0.833 0.632;0.167 0.108 0.833 0.855;0.167 0.196 0.833 0.648;0.167 0.109 0.833 0.743;0.167 0.123 0.833 0.886;0.167 0.31 0.833 0.499;0.167 0.1 0.833 0.808;0.167 0.147 0.833 0.874;0.167 0.246 0.833 0.581;0.167 0.104 0.833 0.849;0.167 0.186 0.833 0.82;0.167 0.155 0.833 0.713;0.167 0.117 0.833 0.879;0.167 0.267 0.833 0.651;0.167 0.109 0.833 0.792;0.167 0.139 0.833 0.88;0.167 0.272 0.833 0.917;0.167 0.167 0.833 0.833;0.167 0.167 0.833 0.833;0.167 0.167 0.833 0.833;0.167 0.167 0.833 0.833;0.167 0.167 0.833 0.833;0.167 0.167 0.833 0.833;0.167 0.167 0.833 0.833;0.167 0.167 0.833 0.833;0.167 0.167 0.833 0.833;0.167 0.167 0.833 0.833;0.167 0.167 0.833 0.833;0.167 0.167 0.833 0.833;0.167 0.167 0.833 0.833;0.167 0.167 0.833 0.833;0.167 0.167 0.833 0.833;0.167 0.167 0.833 0.833;0.167 0.167 0.833 0.833;0.167 0.167 0.833 0.833;0.167 0.167 0.833 0.833;0.167 0.167 0.833 0.833;0.167 0.167 0.833 0.833;0.167 0.167 0.833 0.833;0.167 0.167 0.833 0.833;0.167 0.167 0.833 0.833;0.167 0.167 0.833 0.833;0.167 0.167 0.833 0.833;0.167 0.167 0.833 0.833;0.167 0.167 0.833 0.833;0.167 0.167 0.833 0.833;0.167 0.167 0.833 0.833;0.167 0.167 0.833 0.833;0.167 0.167 0.833 0.833;0.167 0.167 0.833 0.833;0.167 0.167 0.833 0.833;0.167 0.167 0.833 0.833;0.167 0.167 0.833 0.833;0.167 0.167 0.833 0.833;0.167 0.167 0.833 0.833;0.167 0.167 0.833 0.833;0.167 0.167 0.833 0.833;0.167 0.167 0.833 0.833;0.167 0.167 0.833 0.833;0.167 0.167 0.833 0.833;0.167 0.167 0.833 0.833;0.167 0.167 0.833 0.833;0.167 0.167 0.833 0.833;0.167 0.167 0.833 0.833;0.167 0.167 0.833 0.833;0.167 0.167 0.833 0.833;0.167 0.167 0.833 0.833;0.167 0.167 0.833 0.833;0.167 0.167 0.833 0.833;0.167 0.167 0.833 0.833;0.167 0.167 0.833 0.833;0.167 0.167 0.833 0.833;0.167 0.167 0.833 0.833;0.167 0.167 0.833 0.833;0.167 0.167 0.833 0.833;0.167 0.167 0.833 0.833;0.167 0.167 0.833 0.833;0.167 0.167 0.833 0.833;0.167 0.167 0.833 0.833;0.167 0.167 0.833 0.833;0.167 0.167 0.833 0.833;0.167 0.167 0.833 0.833;0.167 0.167 0.833 0.833;0.167 0.167 0.833 0.833;0.167 0.167 0.833 0.833;0.167 0.167 0.833 0.833;0.167 0.167 0.833 0.833;0.167 0.167 0.833 0.833;0.167 0.167 0.833 0.833;0.167 0.167 0.833 0.833;0.167 0.167 0.833 0.833;0.167 0.167 0.833 0.833;0.167 0.167 0.833 0.833;0.167 0.167 0.833 0.833;0.167 0.167 0.833 0.833;0.167 0.167 0.833 0.833;0.167 0.167 0.833 0.833;0.167 0.167 0.833 0.833;0.167 0.167 0.833 0.833;0.167 0.167 0.833 0.833;0.167 0.167 0.833 0.833;0.167 0.167 0.833 0.833;0.167 0.167 0.833 0.833;0.167 0.167 0.833 0.833;0.167 0.167 0.833 0.833" calcMode="spline"/><animateTransform repeatCount="indefinite" dur="4.5416667s" begin="0s" xlink:href="#_R_G_L_1_G_N_6_N_5_T_0" fill="freeze" attributeName="transform" from="0.93 0.93" to="0.93 0.93" type="scale" additive="sum" keyTimes="0;0.8899083;1" values="0.93 0.93;0.93 0.93;0.93 0.93" keySplines="0 0 1 1;0 0 0 0" calcMode="spline"/><animateMotion repeatCount="indefinite" dur="4.5416667s" begin="0s" xlink:href="#_R_G_L_0_G" fill="freeze" keyTimes="0;0.1926606;0.2477064;0.6330275;0.706422;1" path="M159.03 8.5 C159.03,8.5 159.03,8.5 159.03,8.5 C159.03,8.5 101.03,-6.03 101.03,-6.03 C101.03,-6.03 101.03,-6.03 101.03,-6.03 C101.03,-6.03 159.03,8.5 159.03,8.5 C159.03,8.5 159.03,8.5 159.03,8.5 " keyPoints="0;0;0.5;0.5;1;1" keySplines="0.379 0 0 1;0.379 0 0 1;0.167 0.167 0 0;0.167 0 0.246 1;0 0 0 0" calcMode="spline"/><animateTransform repeatCount="indefinite" dur="4.5416667s" begin="0s" xlink:href="#_R_G_L_0_G" fill="freeze" attributeName="transform" from="0.85 0.85" to="0.85 0.85" type="scale" additive="sum" keyTimes="0;0.8899083;1" values="0.85 0.85;0.85 0.85;0.85 0.85" keySplines="0 0 1 1;0 0 0 0" calcMode="spline"/><animateTransform repeatCount="indefinite" dur="4.5416667s" begin="0s" xlink:href="#_R_G_L_0_G" fill="freeze" attributeName="transform" from="-5.093 -640.196" to="-5.093 -640.196" type="translate" additive="sum" keyTimes="0;0.8899083;1" values="-5.093 -640.196;-5.093 -640.196;-5.093 -640.196" keySplines="0 0 1 1;0 0 0 0" calcMode="spline"/><animateMotion repeatCount="indefinite" dur="4.5416667s" begin="0s" xlink:href="#_R_G_L_0_G_N_6_T_0" fill="freeze" keyTimes="0;0.1926606;0.2477064;0.2844037;0.3027523;0.3211009;0.3669725;0.3944954;0.4220183;0.4495413;0.4770642;0.5045872;0.5321101;0.6146789;0.706422;1" path="M0.06 0 C0.06,0 0.06,0 0.06,0 C0.06,0 0.06,-209 0.06,-209 C0.06,-209 0.06,-125 0.06,-125 C0.06,-125 0.06,-140 0.06,-140 C0.06,-140 0.06,-125 0.06,-125 C0.06,-125 0.06,-125 0.06,-125 C0.06,-125 0.06,138 0.06,138 C0.06,138 0.06,-125 0.06,-125 C0.06,-125 0.06,138 0.06,138 C0.06,138 0.06,-125 0.06,-125 C0.06,-125 0.06,138 0.06,138 C0.06,138 0.06,-125 0.06,-125 C0.06,-125 0.06,-125 0.06,-125 C0.06,-125 0.06,0 0.06,0 C0.06,0 0.06,0 0.06,0 " keyPoints="0;0;0.1;0.14;0.15;0.16;0.16;0.29;0.42;0.55;0.68;0.81;0.94;0.94;1;1" keySplines="0.379 0 0 1;0.379 0 0 1;1 0 0.737 1;0.152 0 0 1;1 0 0.88 1;0.167 0.167 0.041 0.041;0.732 0 0.25 1;0.659 0 0.041 1;0.732 0 0.25 1;0.659 0 0.041 1;0.732 0 0.25 1;0.659 0 0.326 1;0.167 0.167 0.667 0.667;0.755 0 0.246 1;0 0 0 0" calcMode="spline"/><animateMotion repeatCount="indefinite" dur="4.5416667s" begin="0s" xlink:href="#_R_G_L_0_G_N_6_N_5_T_0" fill="freeze" keyTimes="0;0.0091743;0.0183486;0.0275229;0.0366972;0.0458716;0.0550459;0.0642202;0.0733945;0.0825688;0.0917431;0.1009174;0.1100917;0.1192661;0.1284404;0.1376147;0.146789;0.1559633;0.1651376;0.1743119;0.1834862;0.1926606;0.2018349;0.2110092;0.2201835;0.2293578;0.2385321;0.2477064;0.2568807;0.266055;0.2752294;0.2844037;0.293578;0.3027523;0.3119266;0.3211009;0.3302752;0.3394495;0.3486239;0.3577982;0.3669725;0.3761468;0.3853211;0.3944954;0.4036697;0.412844;0.4220183;0.4311927;0.440367;0.4495413;0.4587156;0.4678899;0.4770642;0.4862385;0.4954128;0.5045872;0.5137615;0.5229358;0.5321101;0.5412844;0.5504587;0.559633;0.5688073;0.5779817;0.587156;0.5963303;0.6055046;0.6146789;0.6238532;0.6330275;0.6422018;0.6513761;0.6605505;0.6697248;0.6788991;0.6880734;0.6972477;0.706422;0.7155963;0.7247706;0.733945;0.7431193;0.7522936;0.7614679;0.7706422;0.7798165;0.7889908;0.7981651;0.8073394;0.8165138;0.8256881;0.8348624;0.8440367;0.853211;0.8623853;0.8715596;0.8807339;0.8899083;0.8990826;0.9082569;0.9174312;0.9266055;0.9357798;0.9449541;0.9541284;0.9633028;0.9724771;0.9816514;0.9908257;1" path="M800 800 C800,800 800,800 800,800 C800,800 800,800 800,800 C800,800 800,800 800,800 C800,800 800,800 800.01,800 C800.02,800 800.13,800 800.09,800 C800.04,800 799.77,800 799.75,800 C799.74,800 799.83,800 800,800 C800.16,800 800.9,800 800.75,800 C800.6,800 799.32,800 799.1,800 C798.87,800 798.85,800 799.41,800 C799.97,800 802.6,800 802.44,800 C802.28,800 799.32,800 798.46,800 C797.6,800 796.12,800 797.29,800 C798.47,800 805.25,800 805.51,800 C805.77,800 801.14,800 798.86,800 C796.57,800 789.82,800 791.81,800 C793.79,800 808.88,800 810.77,800 C812.66,800 808.95,800 803.16,800 C797.37,800 773.73,800 776.02,800 C778.31,800 812.93,800 816.92,800 C820.92,800 802.82,800 800,800 C800,800 800,800 800,800 C800,800 800,800 800,800 C800,800 800,800 800,800 C800,800 800,800 800,800 C800,800 800,800 800,800 C800,800 800,800 800,800 C800,800 800,800 800,800 C800,800 800,800 800,800 C800,800 800,800 800,800 C800,800 800,800 800,800 C800,800 800,800 800,800 C800,800 800,800 800,800 C800,800 800,800 800,800 C800,800 800,800 800,800 C800,800 800,800 800,800 C800,800 800,800 800,800 C800,800 800,800 800,800 C800,800 800,800 800,800 C800,800 800,800 800,800 C800,800 800,800 800,800 C800,800 800,800 800,800 C800,800 800,800 800,800 C800,800 800,800 800,800 C800,800 800,800 800,800 C800,800 800,800 800,800 C800,800 800,800 800,800 C800,800 800,800 800,800 C800,800 800,800 800,800 C800,800 800,800 800,800 C800,800 800,800 800,800 C800,800 800,800 800,800 C800,800 800,800 800,800 C800,800 800,800 800,800 C800,800 800,800 800,800 C800,800 800,800 800,800 C800,800 800,800 800,800 C800,800 800,800 800,800 C800,800 800,800 800,800 C800,800 800,800 800,800 C800,800 800,800 800,800 C800,800 800,800 800,800 C800,800 800,800 800,800 C800,800 800,800 800,800 C800,800 800,800 800,800 C800,800 800,800 800,800 C800,800 800,800 800,800 C800,800 800,800 800,800 C800,800 800,800 800,800 C800,800 800,800 800,800 C800,800 800,800 800,800 C800,800 800,800 800,800 C800,800 800,800 800,800 C800,800 800,800 800,800 C800,800 800,800 800,800 C800,800 800,800 800,800 C800,800 800,800 800,800 C800,800 800,800 800,800 C800,800 800,800 800,800 C800,800 800,800 800,800 C800,800 800,800 800,800 C800,800 800,800 800,800 C800,800 800,800 800,800 C800,800 800,800 800,800 C800,800 800,800 800,800 C800,800 800,800 800,800 C800,800 800,800 800,800 C800,800 800,800 800,800 C800,800 800,800 800,800 C800,800 800,800 800,800 C800,800 800,800 800,800 C800,800 800,800 800,800 C800,800 800,800 800,800 C800,800 800,800 800,800 C800,800 800,800 800,800 C800,800 800,800 800,800 C800,800 800,800 800,800 C800,800 800,800 800,800 C800,800 800,800 800,800 C800,800 800,800 800,800 C800,800 800,800 800,800 C800,800 800,800 800,800 C800,800 800,800 800,800 C800,800 800,800 800,800 C800,800 800,800 800,800 C800,800 800,800 800,800 C800,800 800,800 800,800 C800,800 800,800 800,800 C800,800 800,800 800,800 " keyPoints="0;0;0;0;0;0;0;0;0.01;0.02;0.03;0.05;0.07;0.09;0.14;0.19;0.24;0.36;0.42;0.61;0.88;1;1;1;1;1;1;1;1;1;1;1;1;1;1;1;1;1;1;1;1;1;1;1;1;1;1;1;1;1;1;1;1;1;1;1;1;1;1;1;1;1;1;1;1;1;1;1;1;1;1;1;1;1;1;1;1;1;1;1;1;1;1;1;1;1;1;1;1;1;1;1;1;1;1;1;1;1;1;1;1;1;1;1;1;1;1;1;1;1" keySplines="0.167 0.167 0.833 0.833;0.167 0.167 0.833 0.833;0.167 0.167 0.833 0.833;0.167 0.083 0.833 0.117;0.167 0.092 0.833 0.632;0.167 0.108 0.833 0.855;0.167 0.196 0.833 0.648;0.167 0.109 0.833 0.743;0.167 0.123 0.833 0.886;0.167 0.31 0.833 0.499;0.167 0.1 0.833 0.808;0.167 0.147 0.833 0.874;0.167 0.246 0.833 0.581;0.167 0.104 0.833 0.849;0.167 0.186 0.833 0.82;0.167 0.155 0.833 0.713;0.167 0.117 0.833 0.879;0.167 0.267 0.833 0.651;0.167 0.109 0.833 0.792;0.167 0.139 0.833 0.88;0.167 0.272 0.833 0.917;0.167 0.167 0.833 0.833;0.167 0.167 0.833 0.833;0.167 0.167 0.833 0.833;0.167 0.167 0.833 0.833;0.167 0.167 0.833 0.833;0.167 0.167 0.833 0.833;0.167 0.167 0.833 0.833;0.167 0.167 0.833 0.833;0.167 0.167 0.833 0.833;0.167 0.167 0.833 0.833;0.167 0.167 0.833 0.833;0.167 0.167 0.833 0.833;0.167 0.167 0.833 0.833;0.167 0.167 0.833 0.833;0.167 0.167 0.833 0.833;0.167 0.167 0.833 0.833;0.167 0.167 0.833 0.833;0.167 0.167 0.833 0.833;0.167 0.167 0.833 0.833;0.167 0.167 0.833 0.833;0.167 0.167 0.833 0.833;0.167 0.167 0.833 0.833;0.167 0.167 0.833 0.833;0.167 0.167 0.833 0.833;0.167 0.167 0.833 0.833;0.167 0.167 0.833 0.833;0.167 0.167 0.833 0.833;0.167 0.167 0.833 0.833;0.167 0.167 0.833 0.833;0.167 0.167 0.833 0.833;0.167 0.167 0.833 0.833;0.167 0.167 0.833 0.833;0.167 0.167 0.833 0.833;0.167 0.167 0.833 0.833;0.167 0.167 0.833 0.833;0.167 0.167 0.833 0.833;0.167 0.167 0.833 0.833;0.167 0.167 0.833 0.833;0.167 0.167 0.833 0.833;0.167 0.167 0.833 0.833;0.167 0.167 0.833 0.833;0.167 0.167 0.833 0.833;0.167 0.167 0.833 0.833;0.167 0.167 0.833 0.833;0.167 0.167 0.833 0.833;0.167 0.167 0.833 0.833;0.167 0.167 0.833 0.833;0.167 0.167 0.833 0.833;0.167 0.167 0.833 0.833;0.167 0.167 0.833 0.833;0.167 0.167 0.833 0.833;0.167 0.167 0.833 0.833;0.167 0.167 0.833 0.833;0.167 0.167 0.833 0.833;0.167 0.167 0.833 0.833;0.167 0.167 0.833 0.833;0.167 0.167 0.833 0.833;0.167 0.167 0.833 0.833;0.167 0.167 0.833 0.833;0.167 0.167 0.833 0.833;0.167 0.167 0.833 0.833;0.167 0.167 0.833 0.833;0.167 0.167 0.833 0.833;0.167 0.167 0.833 0.833;0.167 0.167 0.833 0.833;0.167 0.167 0.833 0.833;0.167 0.167 0.833 0.833;0.167 0.167 0.833 0.833;0.167 0.167 0.833 0.833;0.167 0.167 0.833 0.833;0.167 0.167 0.833 0.833;0.167 0.167 0.833 0.833;0.167 0.167 0.833 0.833;0.167 0.167 0.833 0.833;0.167 0.167 0.833 0.833;0.167 0.167 0.833 0.833;0.167 0.167 0.833 0.833;0.167 0.167 0.833 0.833;0.167 0.167 0.833 0.833;0.167 0.167 0.833 0.833;0.167 0.167 0.833 0.833;0.167 0.167 0.833 0.833;0.167 0.167 0.833 0.833;0.167 0.167 0.833 0.833;0.167 0.167 0.833 0.833;0.167 0.167 0.833 0.833;0.167 0.167 0.833 0.833;0.167 0.167 0.833 0.833" calcMode="spline"/><animateTransform repeatCount="indefinite" dur="4.5416667s" begin="0s" xlink:href="#_R_G_L_0_G_N_6_N_5_T_0" fill="freeze" attributeName="transform" from="0.93 0.93" to="0.93 0.93" type="scale" additive="sum" keyTimes="0;0.8899083;1" values="0.93 0.93;0.93 0.93;0.93 0.93" keySplines="0 0 1 1;0 0 0 0" calcMode="spline"/><animate attributeType="XML" attributeName="opacity" dur="4s" from="0" to="1" xlink:href="#time_group"/></defs><g id="_R_G"><g id="_R_G_L_23_G_N_4_T_0" transform=" translate(800, 803) rotate(180.5) scale(0.795, 0.795) translate(0, 0)"><g id="_R_G_L_23_G" transform=" translate(0, 0) translate(0, 4)" class="1"><g id="_R_G_L_23_G_D_0_P_0_G_0_T_0" transform=" translate(5.093, 559.02)"><rect id="_R_G_L_23_G_D_0_P_0" fill="#bfaefc" fill-opacity="1" fill-rule="nonzero" width="150" height="150" transform="translate(-75 -75)" rx="40" ry="40"/></g></g></g><g id="_R_G_L_22_G_N_4_T_0" transform=" translate(800, 803) rotate(180.5) scale(0.795, 0.795) translate(0, 0)"><g id="_R_G_L_22_G" transform=" translate(0, 0) rotate(32.7) translate(0, 4)" class="2"><g id="_R_G_L_22_G_D_0_P_0_G_0_T_0" transform=" translate(5.093, 559.02)"><rect id="_R_G_L_22_G_D_0_P_0" fill="#bfaefc" fill-opacity="1" fill-rule="nonzero" width="150" height="150" transform="translate(-75 -75)" rx="40" ry="40"/></g></g></g><g id="_R_G_L_21_G_N_4_T_0" transform=" translate(800, 803) rotate(180.5) scale(0.795, 0.795) translate(0, 0)"><g id="_R_G_L_21_G" transform=" translate(0, 0) rotate(65.4) translate(0, 4)" class="3"><g id="_R_G_L_21_G_D_0_P_0_G_0_T_0" transform=" translate(5.093, 559.02)"><rect id="_R_G_L_21_G_D_0_P_0" fill="#bfaefc" fill-opacity="1" fill-rule="nonzero" width="150" height="150" transform="translate(-75 -75)" rx="40" ry="40"/></g></g></g><g id="_R_G_L_20_G_N_4_T_0" transform=" translate(800, 803) rotate(180.5) scale(0.795, 0.795) translate(0, 0)"><g id="_R_G_L_20_G" transform=" translate(0, 0) rotate(98.1) translate(0, 4)" class="4"><g id="_R_G_L_20_G_D_0_P_0_G_0_T_0" transform=" translate(5.093, 559.02)"><rect id="_R_G_L_20_G_D_0_P_0" fill="#bfaefc" fill-opacity="1" fill-rule="nonzero" width="150" height="150" transform="translate(-75 -75)" rx="40" ry="40"/></g></g></g><g id="_R_G_L_19_G_N_4_T_0" transform=" translate(800, 803) rotate(180.5) scale(0.795, 0.795) translate(0, 0)"><g id="_R_G_L_19_G" transform=" translate(0, 0) rotate(130.8) translate(0, 4)" class="5"><g id="_R_G_L_19_G_D_0_P_0_G_0_T_0" transform=" translate(5.093, 559.02)"><rect id="_R_G_L_19_G_D_0_P_0" fill="#bfaefc" fill-opacity="1" fill-rule="nonzero" width="150" height="150" transform="translate(-75 -75)" rx="40" ry="40"/></g></g></g><g id="_R_G_L_18_G_N_4_T_0" transform=" translate(800, 803) rotate(180.5) scale(0.795, 0.795) translate(0, 0)"><g id="_R_G_L_18_G" transform=" translate(0, 0) rotate(163.5) translate(0, 4)" class="6"><g id="_R_G_L_18_G_D_0_P_0_G_0_T_0" transform=" translate(5.093, 559.02)"><rect id="_R_G_L_18_G_D_0_P_0" fill="#bfaefc" fill-opacity="1" fill-rule="nonzero" width="150" height="150" transform="translate(-75 -75)" rx="40" ry="40"/></g></g></g><g id="_R_G_L_17_G_N_4_T_0" transform=" translate(800, 803) rotate(180.5) scale(0.795, 0.795) translate(0, 0)"><g id="_R_G_L_17_G" transform=" translate(0, 0) rotate(196.2) translate(0, 4)" class="7"><g id="_R_G_L_17_G_D_0_P_0_G_0_T_0" transform=" translate(5.093, 559.02)"><rect id="_R_G_L_17_G_D_0_P_0" fill="#bfaefc" fill-opacity="1" fill-rule="nonzero" width="150" height="150" transform="translate(-75 -75)" rx="40" ry="40"/></g></g></g><g id="_R_G_L_16_G_N_4_T_0" transform=" translate(800, 803) rotate(180.5) scale(0.795, 0.795) translate(0, 0)"><g id="_R_G_L_16_G" transform=" translate(0, 0) rotate(228.9) translate(0, 4)" class="8"><g id="_R_G_L_16_G_D_0_P_0_G_0_T_0" transform=" translate(5.093, 559.02)"><rect id="_R_G_L_16_G_D_0_P_0" fill="#bfaefc" fill-opacity="1" fill-rule="nonzero" width="150" height="150" transform="translate(-75 -75)" rx="40" ry="40"/></g></g></g><g id="_R_G_L_15_G_N_4_T_0" transform=" translate(800, 803) rotate(180.5) scale(0.795, 0.795) translate(0, 0)"><g id="_R_G_L_15_G" transform=" translate(0, 0) rotate(261.6) translate(0, 4)" class="9"><g id="_R_G_L_15_G_D_0_P_0_G_0_T_0" transform=" translate(5.093, 559.02)"><rect id="_R_G_L_15_G_D_0_P_0" fill="#bfaefc" fill-opacity="1" fill-rule="nonzero" width="150" height="150" transform="translate(-75 -75)" rx="40" ry="40"/></g></g></g><g id="_R_G_L_14_G_N_4_T_0" transform=" translate(800, 803) rotate(180.5) scale(0.795, 0.795) translate(0, 0)"><g id="_R_G_L_14_G" transform=" translate(0, 0) rotate(294.3) translate(0, 4)" class="10"><g id="_R_G_L_14_G_D_0_P_0_G_0_T_0" transform=" translate(5.093, 559.02)"><rect id="_R_G_L_14_G_D_0_P_0" fill="#bfaefc" fill-opacity="1" fill-rule="nonzero" width="150" height="150" transform="translate(-75 -75)" rx="40" ry="40"/></g></g></g><g id="_R_G_L_13_G_N_4_T_0" transform=" translate(800, 803) rotate(180.5) scale(0.795, 0.795) translate(0, 0)"><g id="_R_G_L_13_G" transform=" translate(0, 0) rotate(327) translate(0, 4)" class="11"><g id="_R_G_L_13_G_D_0_P_0_G_0_T_0" transform=" translate(5.093, 559.02)"><rect id="_R_G_L_13_G_D_0_P_0" fill="#bfaefc" fill-opacity="1" fill-rule="nonzero" width="150" height="150" transform="translate(-75 -75)" rx="40" ry="40"/></g></g></g><g id="_R_G_L_12_G_N_4_T_0" transform=" translate(800, 803) rotate(180.5) scale(0.795, 0.795) translate(0, 0)"><g id="_R_G_L_12_G" transform=" translate(0, 0) translate(0, 4)" class="1"><g id="_R_G_L_12_G_D_0_P_0_G_0_T_0"><path id="_R_G_L_12_G_D_0_P_0" fill="#bfaefc" fill-opacity="1" fill-rule="nonzero" d=" M75 -35 C75,-35 75,35 75,35 C75,57.08 57.08,75 35,75 C35,75 -35,75 -35,75 C-57.08,75 -75,57.08 -75,35 C-75,35 -75,-35 -75,-35 C-75,-57.08 -57.08,-75 -35,-75 C-35,-75 35,-75 35,-75 C57.08,-75 75,-57.08 75,-35z "/></g></g></g><g id="_R_G_L_11_G_N_4_T_0" transform=" translate(800, 803) rotate(180.5) scale(0.795, 0.795) translate(0, 0)"><g id="_R_G_L_11_G" transform=" translate(0, 0) rotate(32.7) translate(0, 4)" class="2"><g id="_R_G_L_11_G_D_0_P_0_G_0_T_0"><path id="_R_G_L_11_G_D_0_P_0" fill="#bfaefc" fill-opacity="1" fill-rule="nonzero" d=" M75 -35 C75,-35 75,35 75,35 C75,57.08 57.08,75 35,75 C35,75 -35,75 -35,75 C-57.08,75 -75,57.08 -75,35 C-75,35 -75,-35 -75,-35 C-75,-57.08 -57.08,-75 -35,-75 C-35,-75 35,-75 35,-75 C57.08,-75 75,-57.08 75,-35z "/></g></g></g><g id="_R_G_L_10_G_N_4_T_0" transform=" translate(800, 803) rotate(180.5) scale(0.795, 0.795) translate(0, 0)"><g id="_R_G_L_10_G" transform=" translate(0, 0) rotate(65.4) translate(0, 4)" class="3"><g id="_R_G_L_10_G_D_0_P_0_G_0_T_0"><path id="_R_G_L_10_G_D_0_P_0" fill="#bfaefc" fill-opacity="1" fill-rule="nonzero" d=" M75 -35 C75,-35 75,35 75,35 C75,57.08 57.08,75 35,75 C35,75 -35,75 -35,75 C-57.08,75 -75,57.08 -75,35 C-75,35 -75,-35 -75,-35 C-75,-57.08 -57.08,-75 -35,-75 C-35,-75 35,-75 35,-75 C57.08,-75 75,-57.08 75,-35z "/></g></g></g><g id="_R_G_L_9_G_N_4_T_0" transform=" translate(800, 803) rotate(180.5) scale(0.795, 0.795) translate(0, 0)"><g id="_R_G_L_9_G" transform=" translate(0, 0) rotate(98.1) translate(0, 4)" class="4"><g id="_R_G_L_9_G_D_0_P_0_G_0_T_0"><path id="_R_G_L_9_G_D_0_P_0" fill="#bfaefc" fill-opacity="1" fill-rule="nonzero" d=" M75 -35 C75,-35 75,35 75,35 C75,57.08 57.08,75 35,75 C35,75 -35,75 -35,75 C-57.08,75 -75,57.08 -75,35 C-75,35 -75,-35 -75,-35 C-75,-57.08 -57.08,-75 -35,-75 C-35,-75 35,-75 35,-75 C57.08,-75 75,-57.08 75,-35z "/></g></g></g><g id="_R_G_L_8_G_N_4_T_0" transform=" translate(800, 803) rotate(180.5) scale(0.795, 0.795) translate(0, 0)"><g id="_R_G_L_8_G" transform=" translate(0, 0) rotate(130.8) translate(0, 4)" class="5"><g id="_R_G_L_8_G_D_0_P_0_G_0_T_0"><path id="_R_G_L_8_G_D_0_P_0" fill="#bfaefc" fill-opacity="1" fill-rule="nonzero" d=" M75 -35 C75,-35 75,35 75,35 C75,57.08 57.08,75 35,75 C35,75 -35,75 -35,75 C-57.08,75 -75,57.08 -75,35 C-75,35 -75,-35 -75,-35 C-75,-57.08 -57.08,-75 -35,-75 C-35,-75 35,-75 35,-75 C57.08,-75 75,-57.08 75,-35z "/></g></g></g><g id="_R_G_L_7_G_N_4_T_0" transform=" translate(800, 803) rotate(180.5) scale(0.795, 0.795) translate(0, 0)"><g id="_R_G_L_7_G" transform=" translate(0, 0) rotate(163.5) translate(0, 4)" class="6"><g id="_R_G_L_7_G_D_0_P_0_G_0_T_0"><path id="_R_G_L_7_G_D_0_P_0" fill="#bfaefc" fill-opacity="1" fill-rule="nonzero" d=" M75 -35 C75,-35 75,35 75,35 C75,57.08 57.08,75 35,75 C35,75 -35,75 -35,75 C-57.08,75 -75,57.08 -75,35 C-75,35 -75,-35 -75,-35 C-75,-57.08 -57.08,-75 -35,-75 C-35,-75 35,-75 35,-75 C57.08,-75 75,-57.08 75,-35z "/></g></g></g><g id="_R_G_L_6_G_N_4_T_0" transform=" translate(800, 803) rotate(180.5) scale(0.795, 0.795) translate(0, 0)"><g id="_R_G_L_6_G" transform=" translate(0, 0) rotate(196.2) translate(0, 4)" class="7"><g id="_R_G_L_6_G_D_0_P_0_G_0_T_0"><path id="_R_G_L_6_G_D_0_P_0" fill="#bfaefc" fill-opacity="1" fill-rule="nonzero" d=" M75 -35 C75,-35 75,35 75,35 C75,57.08 57.08,75 35,75 C35,75 -35,75 -35,75 C-57.08,75 -75,57.08 -75,35 C-75,35 -75,-35 -75,-35 C-75,-57.08 -57.08,-75 -35,-75 C-35,-75 35,-75 35,-75 C57.08,-75 75,-57.08 75,-35z "/></g></g></g><g id="_R_G_L_5_G_N_4_T_0" transform=" translate(800, 803) rotate(180.5) scale(0.795, 0.795) translate(0, 0)"><g id="_R_G_L_5_G" transform=" translate(0, 0) rotate(228.9) translate(0, 4)" class="8"><g id="_R_G_L_5_G_D_0_P_0_G_0_T_0"><path id="_R_G_L_5_G_D_0_P_0" fill="#bfaefc" fill-opacity="1" fill-rule="nonzero" d=" M75 -35 C75,-35 75,35 75,35 C75,57.08 57.08,75 35,75 C35,75 -35,75 -35,75 C-57.08,75 -75,57.08 -75,35 C-75,35 -75,-35 -75,-35 C-75,-57.08 -57.08,-75 -35,-75 C-35,-75 35,-75 35,-75 C57.08,-75 75,-57.08 75,-35z "/></g></g></g><g id="_R_G_L_4_G_N_4_T_0" transform=" translate(800, 803) rotate(180.5) scale(0.795, 0.795) translate(0, 0)"><g id="_R_G_L_4_G" transform=" translate(0, 0) rotate(261.6) translate(0, 4)" class="9"><g id="_R_G_L_4_G_D_0_P_0_G_0_T_0"><path id="_R_G_L_4_G_D_0_P_0" fill="#bfaefc" fill-opacity="1" fill-rule="nonzero" d=" M75 -35 C75,-35 75,35 75,35 C75,57.08 57.08,75 35,75 C35,75 -35,75 -35,75 C-57.08,75 -75,57.08 -75,35 C-75,35 -75,-35 -75,-35 C-75,-57.08 -57.08,-75 -35,-75 C-35,-75 35,-75 35,-75 C57.08,-75 75,-57.08 75,-35z "/></g></g></g><g id="_R_G_L_3_G_N_4_T_0" transform=" translate(800, 803) rotate(180.5) scale(0.795, 0.795) translate(0, 0)"><g id="_R_G_L_3_G" transform=" translate(0, 0) rotate(294.3) translate(0, 4)" class="10"><g id="_R_G_L_3_G_D_0_P_0_G_0_T_0"><path id="_R_G_L_3_G_D_0_P_0" fill="#bfaefc" fill-opacity="1" fill-rule="nonzero" d=" M75 -35 C75,-35 75,35 75,35 C75,57.08 57.08,75 35,75 C35,75 -35,75 -35,75 C-57.08,75 -75,57.08 -75,35 C-75,35 -75,-35 -75,-35 C-75,-57.08 -57.08,-75 -35,-75 C-35,-75 35,-75 35,-75 C57.08,-75 75,-57.08 75,-35z "/></g></g></g><g id="_R_G_L_2_G_N_4_T_0" transform=" translate(800, 803) rotate(180.5) scale(0.795, 0.795) translate(0, 0)"><g id="_R_G_L_2_G" transform=" translate(0, 0) rotate(327) translate(0, 4)" class="11"><g id="_R_G_L_2_G_D_0_P_0_G_0_T_0"><path id="_R_G_L_2_G_D_0_P_0" fill="#bfaefc" fill-opacity="1" fill-rule="nonzero" d=" M75 -35 C75,-35 75,35 75,35 C75,57.08 57.08,75 35,75 C35,75 -35,75 -35,75 C-57.08,75 -75,57.08 -75,35 C-75,35 -75,-35 -75,-35 C-75,-57.08 -57.08,-75 -35,-75 C-35,-75 35,-75 35,-75 C57.08,-75 75,-57.08 75,-35z "/></g></g></g><g id="_R_G_L_1_G_N_6_N_5_T_0"><g id="_R_G_L_1_G_N_6_T_0"><g id="_R_G_L_1_G"><path id="_R_G_L_1_G_D_0_P_0" fill="#7c37ef" fill-opacity="1" fill-rule="nonzero" d=" M80.09 605.2 C80.09,605.2 80.09,675.2 80.09,675.2 C80.09,697.27 62.17,715.2 40.09,715.2 C40.09,715.2 -29.91,715.2 -29.91,715.2 C-51.98,715.2 -69.91,697.27 -69.91,675.2 C-69.91,675.2 -69.91,605.2 -69.91,605.2 C-69.91,583.12 -51.98,565.2 -29.91,565.2 C-29.91,565.2 40.09,565.2 40.09,565.2 C62.17,565.2 80.09,583.12 80.09,605.2z "/></g></g></g><g id="_R_G_L_0_G_N_6_N_5_T_0"><g id="_R_G_L_0_G_N_6_T_0"><g id="_R_G_L_0_G"><path id="_R_G_L_0_G_D_0_P_0" fill="#7c37ef" fill-opacity="1" fill-rule="nonzero" d=" M80.09 605.2 C80.09,605.2 80.09,675.2 80.09,675.2 C80.09,697.27 62.17,715.2 40.09,715.2 C40.09,715.2 -29.91,715.2 -29.91,715.2 C-51.98,715.2 -69.91,697.27 -69.91,675.2 C-69.91,675.2 -69.91,605.2 -69.91,605.2 C-69.91,583.12 -51.98,565.2 -29.91,565.2 C-29.91,565.2 40.09,565.2 40.09,565.2 C62.17,565.2 80.09,583.12 80.09,605.2z "/></g></g></g></g><g id="time_group"/></svg>